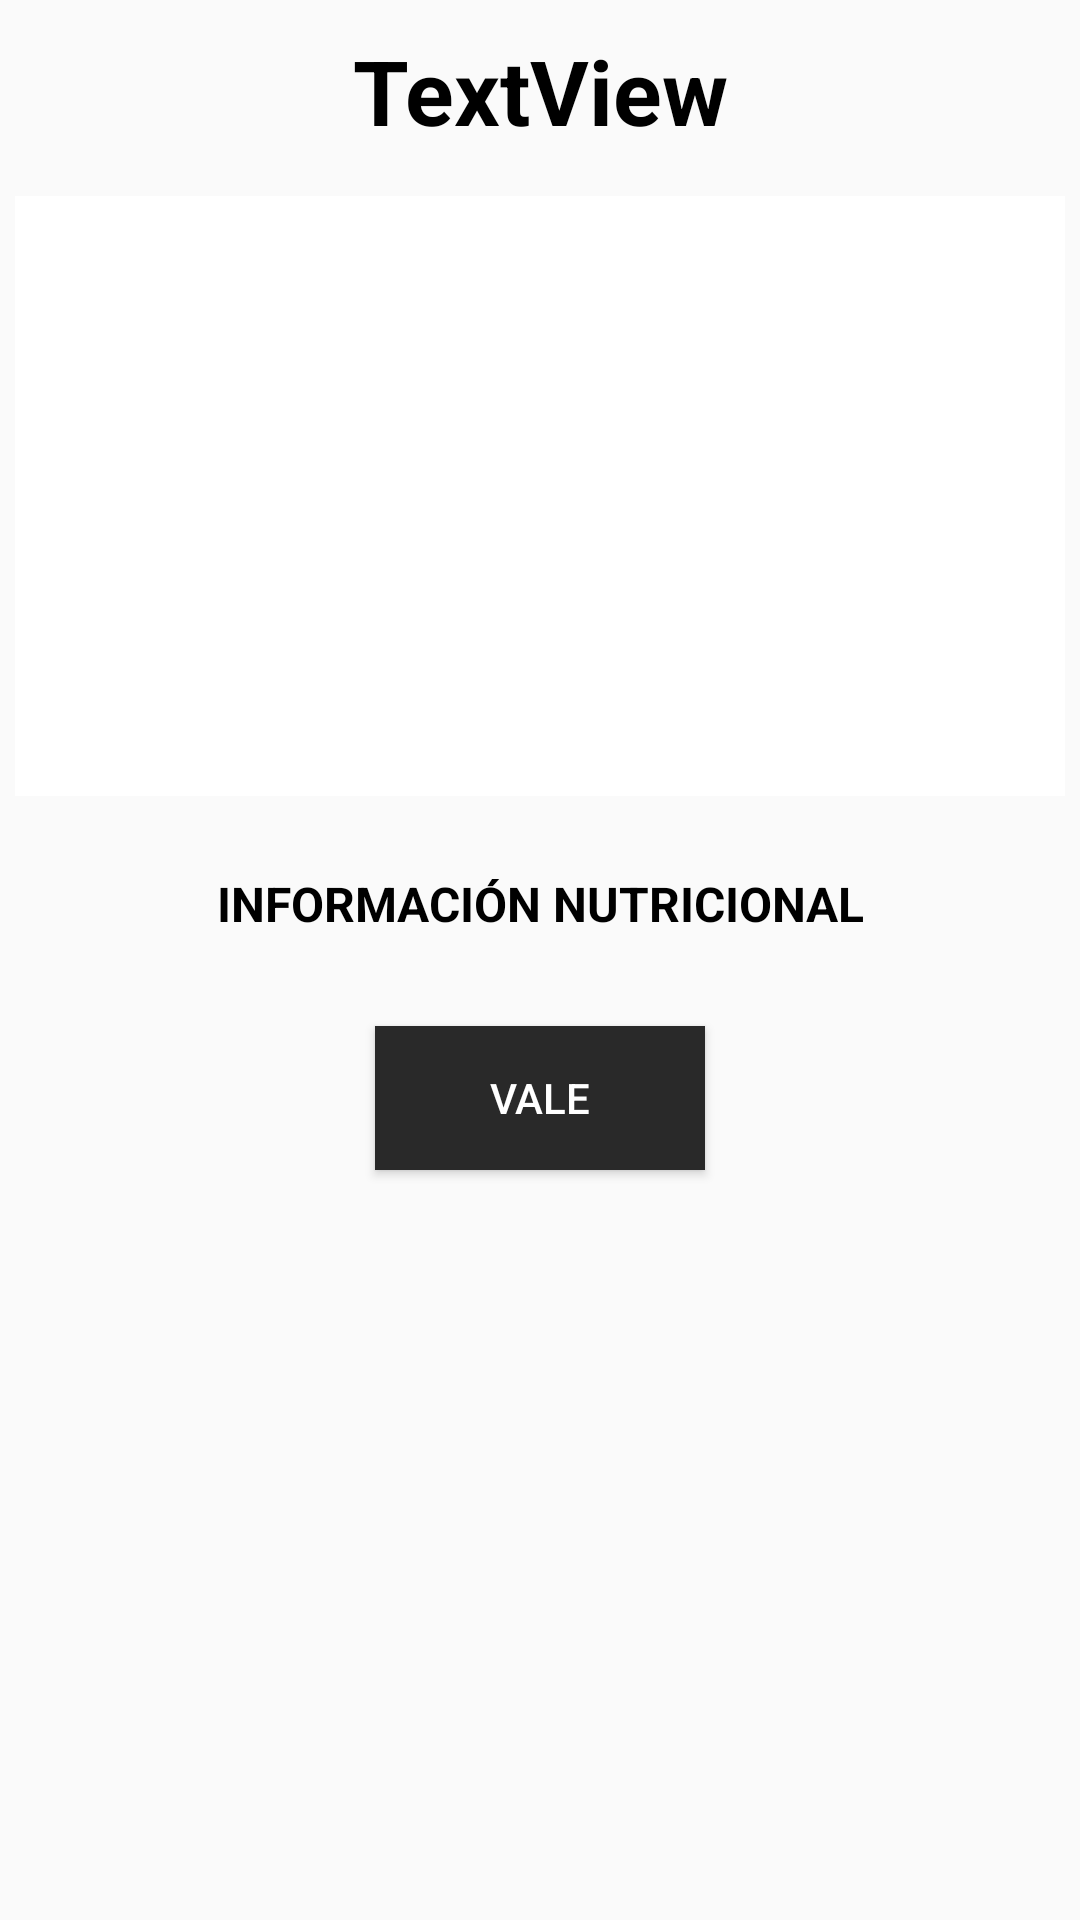

Here is an Android app screen rendered from its layout file. Give the layout XML and the strings, colors and styles it references.
<!-- AndroidManifest.xml: application theme Theme.AppCompat.Light.DarkActionBar -->
<!-- res/layout/activity_valores_nutricionales.xml -->
<?xml version="1.0" encoding="utf-8"?>
<LinearLayout xmlns:android="http://schemas.android.com/apk/res/android"
    xmlns:app="http://schemas.android.com/apk/res-auto"
    xmlns:tools="http://schemas.android.com/tools"
    android:layout_width="match_parent"
    android:layout_height="wrap_content"
    android:orientation="vertical"
    tools:context=".VerValoresNutricionales">

    <ScrollView
        android:layout_width="match_parent"
        android:layout_height="match_parent">

        <LinearLayout
            android:layout_width="match_parent"
            android:layout_height="wrap_content"
            android:orientation="vertical">

            <TextView
                android:id="@+id/txtTituloValorNutricional"
                android:layout_width="match_parent"
                android:layout_height="wrap_content"
                android:layout_marginLeft="5dp"
                android:layout_marginTop="10dp"
                android:layout_marginRight="5dp"
                android:layout_marginBottom="15dp"
                android:text="TextView"
                android:textAlignment="center"
                android:textAllCaps="false"
                android:textColor="#000000"
                android:textSize="30sp"
                android:textStyle="bold" />

            <ImageButton
                android:id="@+id/imgComidaValorNutricional"
                android:layout_width="match_parent"
                android:layout_height="200dp"
                android:layout_marginLeft="5dp"
                android:layout_marginRight="5dp"
                android:background="#FFFFFF"
                android:scaleType="centerInside"
                tools:src="@tools:sample/backgrounds/scenic" />

            <Space
                android:layout_width="match_parent"
                android:layout_height="wrap_content"
                android:layout_marginBottom="25dp" />

            <TextView
                android:id="@+id/textView2"
                android:layout_width="match_parent"
                android:layout_height="wrap_content"
                android:layout_marginBottom="5dp"
                android:text="INFORMACIÓN NUTRICIONAL"
                android:textAlignment="center"
                android:textColor="#000000"
                android:textSize="16sp"
                android:textStyle="bold" />

            <ImageButton
                android:id="@+id/imgTablaValorNutricional"
                android:layout_width="match_parent"
                android:layout_height="wrap_content"
                android:layout_gravity="center"
                android:layout_marginLeft="5dp"
                android:layout_marginRight="5dp"
                android:background="#FFFFFF"
                android:foregroundGravity="center"
                android:scaleType="centerInside"
                tools:src="@tools:sample/backgrounds/scenic" />

            <Space
                android:layout_width="match_parent"
                android:layout_height="wrap_content"
                android:layout_marginBottom="25dp" />

            <Button
                android:id="@+id/btnVale"
                android:layout_width="match_parent"
                android:layout_height="wrap_content"
                android:layout_marginLeft="125dp"
                android:layout_marginRight="125dp"
                android:background="#292929"
                android:text="VALE"
                android:textColor="@color/white"
                app:icon="@drawable/ic_baseline_done_24" />

            <Space
                android:layout_width="match_parent"
                android:layout_height="wrap_content"
                android:layout_marginBottom="25dp" />
        </LinearLayout>
    </ScrollView>

</LinearLayout>
<!-- resources referenced by this layout -->
<resources>

  <!-- not gathered from this repository: default colours our renderer supplied (Android Studio template values) -->
  <color name="white">#FFFFFFFF</color>
</resources>
